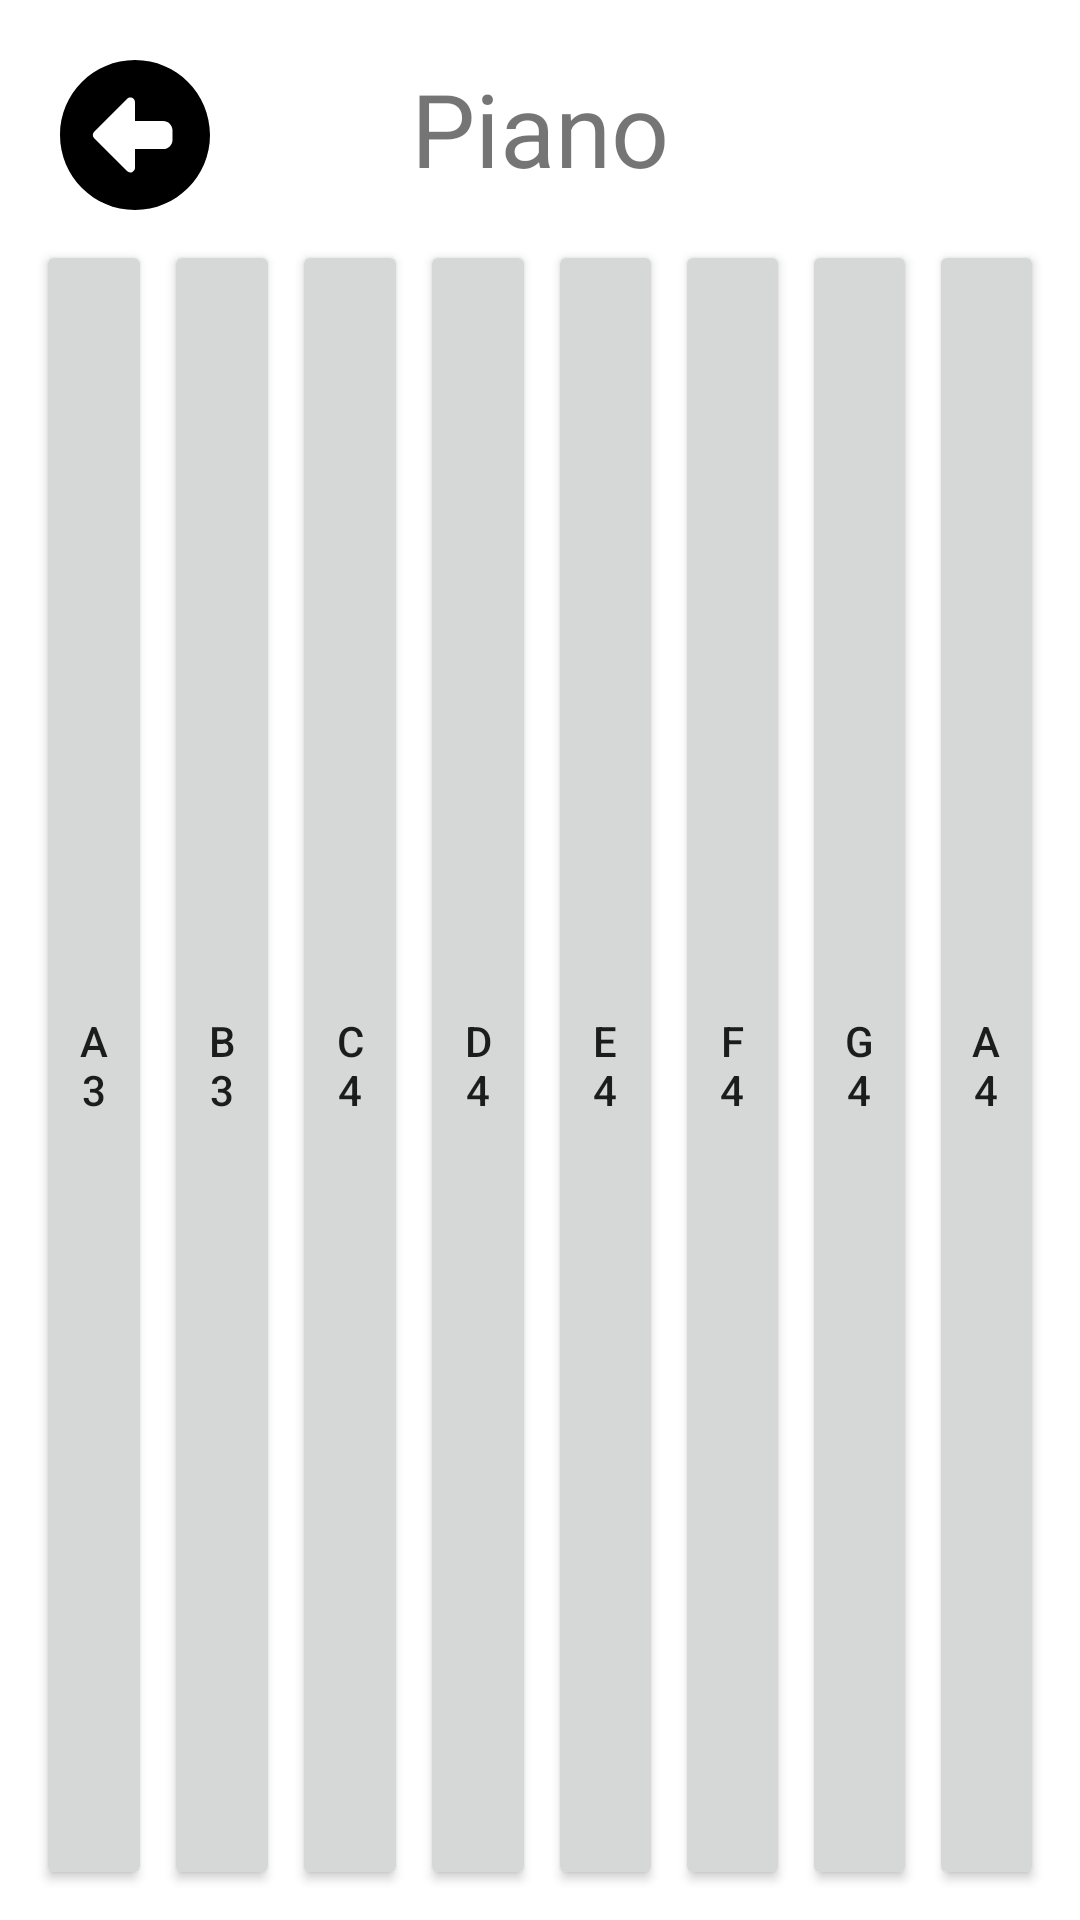

Write the Android layout XML for this screen, with the resource values it uses.
<!-- AndroidManifest.xml: application theme Theme.Pianomania -->
<!-- res/layout/activity_piano.xml -->
<?xml version="1.0" encoding="utf-8"?>
<androidx.constraintlayout.widget.ConstraintLayout xmlns:android="http://schemas.android.com/apk/res/android"
    xmlns:app="http://schemas.android.com/apk/res-auto"
    xmlns:tools="http://schemas.android.com/tools"
    android:id="@+id/piano_layout"
    android:layout_width="match_parent"
    android:layout_height="match_parent"
    tools:context=".PianoActivity">

    <TextView
        android:id="@+id/textView2"
        android:layout_width="wrap_content"
        android:layout_height="wrap_content"
        android:layout_marginStart="40dp"
        android:layout_marginTop="20dp"
        android:layout_marginEnd="40dp"
        android:text="Piano"
        android:textSize="34sp"
        app:layout_constraintEnd_toEndOf="parent"
        app:layout_constraintStart_toStartOf="parent"
        app:layout_constraintTop_toTopOf="parent" />

    <ImageButton
        android:id="@+id/back_button"
        android:layout_width="50dp"
        android:layout_height="50dp"
        android:layout_marginStart="20dp"
        android:layout_marginTop="20dp"
        android:background="@drawable/back_button"
        android:contentDescription="@string/back_button"
        android:onClick="onBackPressed"
        android:scaleType="fitXY"
        app:layout_constraintStart_toStartOf="parent"
        app:layout_constraintTop_toTopOf="parent" />

    <LinearLayout
        android:layout_width="match_parent"
        android:layout_height="match_parent"
        android:layout_marginStart="10dp"
        android:layout_marginTop="80dp"
        android:layout_marginEnd="10dp"
        android:layout_marginBottom="10dp"
        android:orientation="horizontal"
        app:layout_constraintBottom_toBottomOf="parent"
        app:layout_constraintEnd_toEndOf="parent"
        app:layout_constraintStart_toStartOf="parent"
        app:layout_constraintTop_toTopOf="parent">

        <Button
            android:id="@+id/a3_piano_key"
            android:layout_width="wrap_content"
            android:layout_height="match_parent"
            android:layout_marginLeft="2dp"
            android:layout_marginRight="2dp"
            android:layout_weight="1"
            android:onClick="a3_piano"
            android:text="A3" />

        <Button
            android:id="@+id/b3_piano_key"
            android:layout_width="wrap_content"
            android:layout_height="match_parent"
            android:layout_marginLeft="2dp"
            android:layout_marginRight="2dp"
            android:layout_weight="1"
            android:onClick="b3_piano"
            android:text="B3" />

        <Button
            android:id="@+id/c4_piano_key"
            android:layout_width="wrap_content"
            android:layout_height="match_parent"
            android:layout_marginLeft="2dp"
            android:layout_marginRight="2dp"
            android:layout_weight="1"
            android:onClick="c4_piano"
            android:text="C4" />

        <Button
            android:id="@+id/d4_piano_key"
            android:layout_width="wrap_content"
            android:layout_height="match_parent"
            android:layout_marginLeft="2dp"
            android:layout_marginRight="2dp"
            android:layout_weight="1"
            android:onClick="d4_piano"
            android:text="D4" />

        <Button
            android:id="@+id/e4_piano_key"
            android:layout_width="wrap_content"
            android:layout_height="match_parent"
            android:layout_marginLeft="2dp"
            android:layout_marginRight="2dp"
            android:layout_weight="1"
            android:onClick="e4_piano"
            android:text="E4" />

        <Button
            android:id="@+id/f4_piano_key"
            android:layout_width="wrap_content"
            android:layout_height="match_parent"
            android:layout_marginLeft="2dp"
            android:layout_marginRight="2dp"
            android:layout_weight="1"
            android:onClick="f4_piano"
            android:text="F4" />

        <Button
            android:id="@+id/g4_piano_key"
            android:layout_width="wrap_content"
            android:layout_height="match_parent"
            android:layout_marginLeft="2dp"
            android:layout_marginRight="2dp"
            android:layout_weight="1"
            android:onClick="g4_piano"
            android:text="G4" />

        <Button
            android:id="@+id/a4_piano_key"
            android:layout_width="wrap_content"
            android:layout_height="match_parent"
            android:layout_marginLeft="2dp"
            android:layout_marginRight="2dp"
            android:layout_weight="1"
            android:onClick="a4_piano"
            android:text="A4" />
    </LinearLayout>

</androidx.constraintlayout.widget.ConstraintLayout>
<!-- resources referenced by this layout -->
<resources>
  <!-- drawable back_button (drawable-notnight) -->
  <vector xmlns:android="http://schemas.android.com/apk/res/android"
      android:width="512dp"
      android:height="512dp"
      android:viewportWidth="512"
      android:viewportHeight="512">
    <path
        android:fillColor="#000000"
        android:pathData="M512,256C512,114.6 397.4,0 256,0S0,114.6 0,256S114.6,512 256,512s256,-114.6 256,-256zM116.7,244.7l112,-112c4.6,-4.6 11.5,-5.9 17.4,-3.5s9.9,8.3 9.9,14.8l0,64 96,0c17.7,0 32,14.3 32,32l0,32c0,17.7 -14.3,32 -32,32l-96,0 0,64c0,6.5 -3.9,12.3 -9.9,14.8s-12.9,1.1 -17.4,-3.5l-112,-112c-6.2,-6.2 -6.2,-16.4 0,-22.6z"/>
  </vector>
  <string name="back_button">Pianomania</string>
  <style name="Theme.Pianomania" parent="Theme.MaterialComponents.DayNight.DarkActionBar">
          
          <item name="colorPrimary">@color/purple_500</item>
          <item name="colorPrimaryVariant">@color/purple_700</item>
          <item name="colorOnPrimary">@color/white</item>
          
          <item name="colorSecondary">@color/teal_200</item>
          <item name="colorSecondaryVariant">@color/teal_700</item>
          <item name="colorOnSecondary">@color/black</item>
          
          <item name="android:statusBarColor">?attr/colorPrimaryVariant</item>
          
      </style>
  <color name="purple_500">#6800FF</color>
  <color name="purple_700">#FF3700B3</color>
  <color name="white">#FFFFFFFF</color>
  <color name="teal_200">#FF03DAC5</color>
  <color name="teal_700">#FF018786</color>
  <color name="black">#FF000000</color>
</resources>
